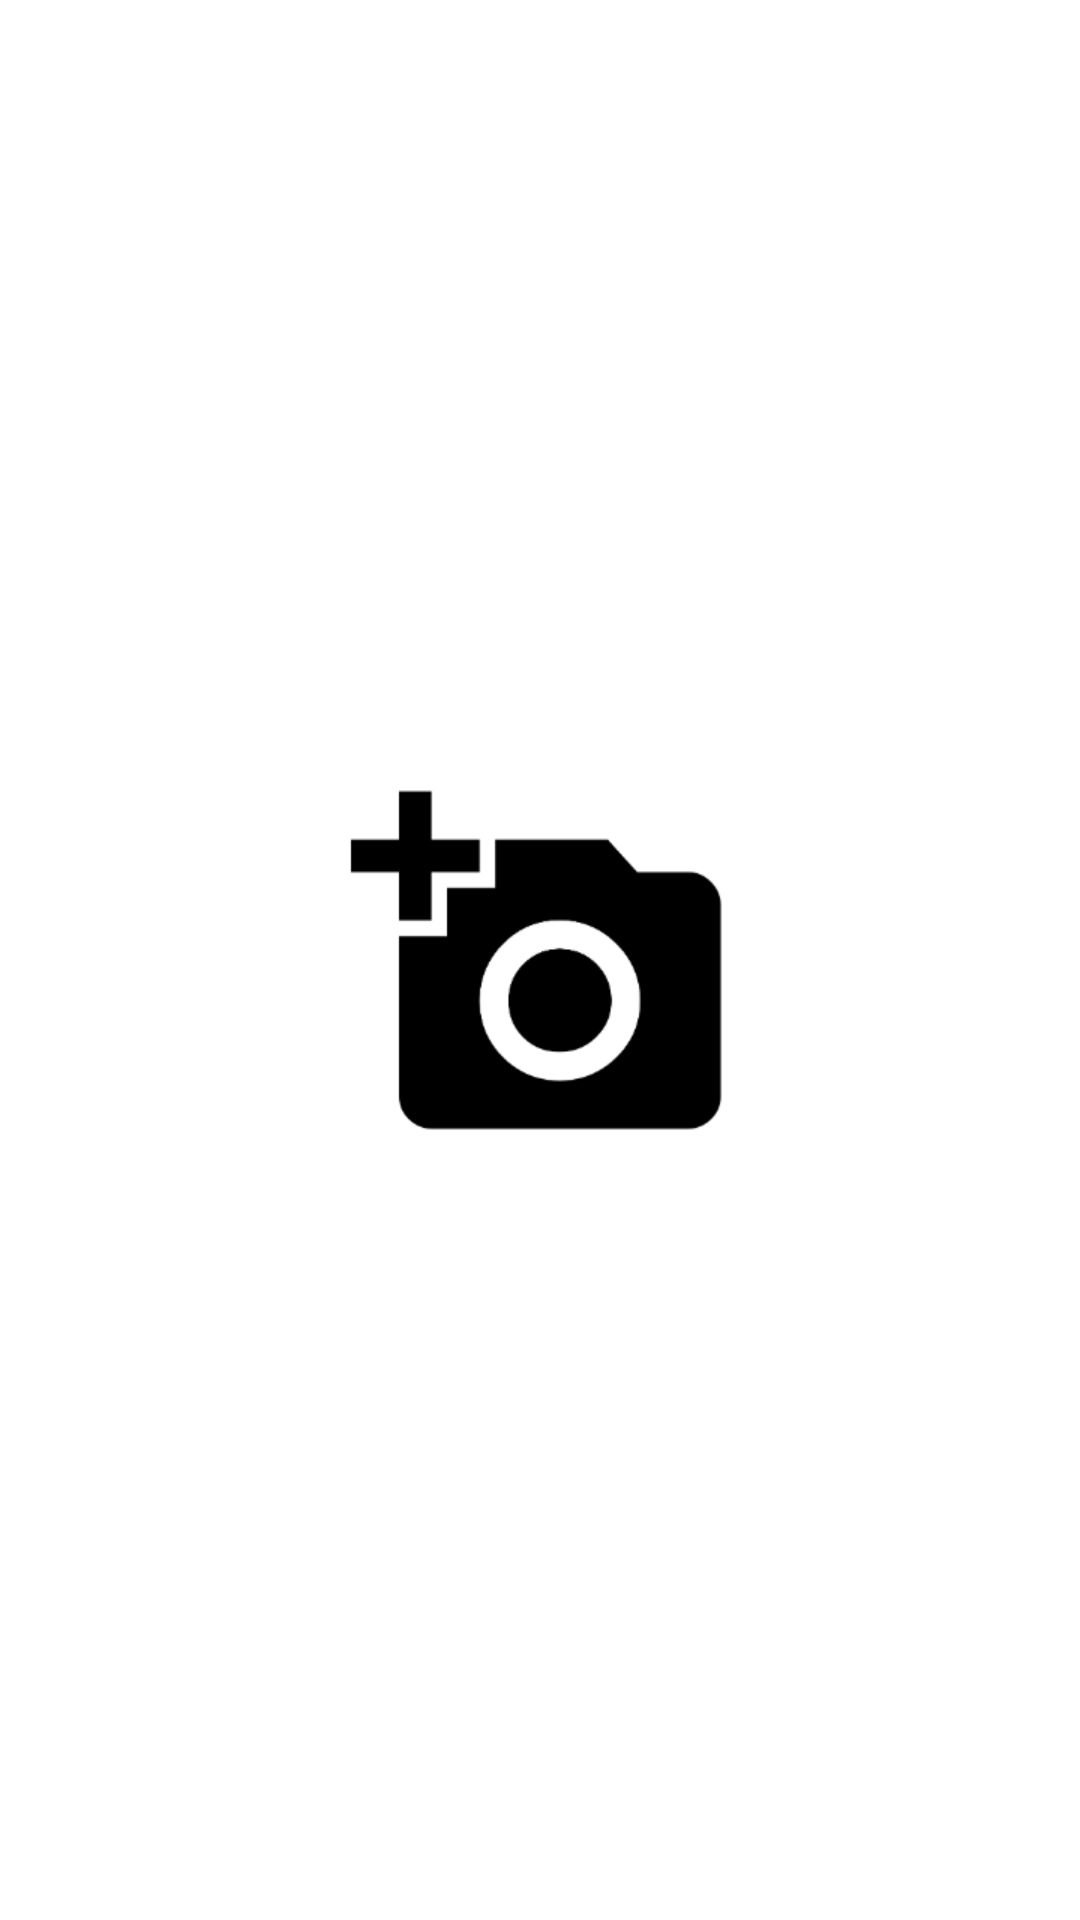

Produce the Android XML layout that renders to this screen, including the resource entries it uses.
<!-- AndroidManifest.xml: application theme Theme.MusicPlayer -->
<!-- res/layout/activity_camera.xml -->
<?xml version="1.0" encoding="utf-8"?>
<androidx.constraintlayout.widget.ConstraintLayout xmlns:android="http://schemas.android.com/apk/res/android"
    xmlns:app="http://schemas.android.com/apk/res-auto"
    xmlns:tools="http://schemas.android.com/tools"
    tools:context=".functions.Camera"
    android:layout_width="match_parent"
    android:layout_height="match_parent">

    <ImageButton
        android:id="@+id/cameraButton"
        android:layout_width="150dp"
        android:layout_height="150dp"
        android:background="@drawable/ic_add_a_photo"
        android:scaleType="fitXY"
        app:layout_constraintBottom_toBottomOf="parent"
        app:layout_constraintEnd_toEndOf="parent"
        app:layout_constraintStart_toStartOf="parent"
        app:layout_constraintTop_toTopOf="parent" />

</androidx.constraintlayout.widget.ConstraintLayout>
<!-- resources referenced by this layout -->
<resources>
  <!-- drawable ic_add_a_photo: png bitmap (drawable-hdpi, 3275 bytes) -->
  <style name="Theme.MusicPlayer" parent="android:Theme.Holo.Light.NoActionBar.TranslucentDecor">
          
          <item name="colorPrimary">@color/purple_500</item>
          <item name="colorPrimaryVariant">@color/purple_700</item>
          <item name="colorOnPrimary">@color/white</item>
          
          <item name="colorSecondary">@color/teal_200</item>
          <item name="colorSecondaryVariant">@color/teal_700</item>
          <item name="colorOnSecondary">@color/black</item>
          
          <item name="android:statusBarColor" tools:targetApi="l">?attr/colorPrimaryVariant</item>
          
      </style>
  <!-- not gathered from this repository: default colours our renderer supplied (Android Studio template values) -->
  <color name="purple_500">#FF6200EE</color>
  <color name="purple_700">#FF3700B3</color>
  <color name="teal_200">#FF03DAC5</color>
  <color name="teal_700">#FF018786</color>
  <color name="black">#FF000000</color>
  <color name="white">#FFFFFFFF</color>
</resources>
